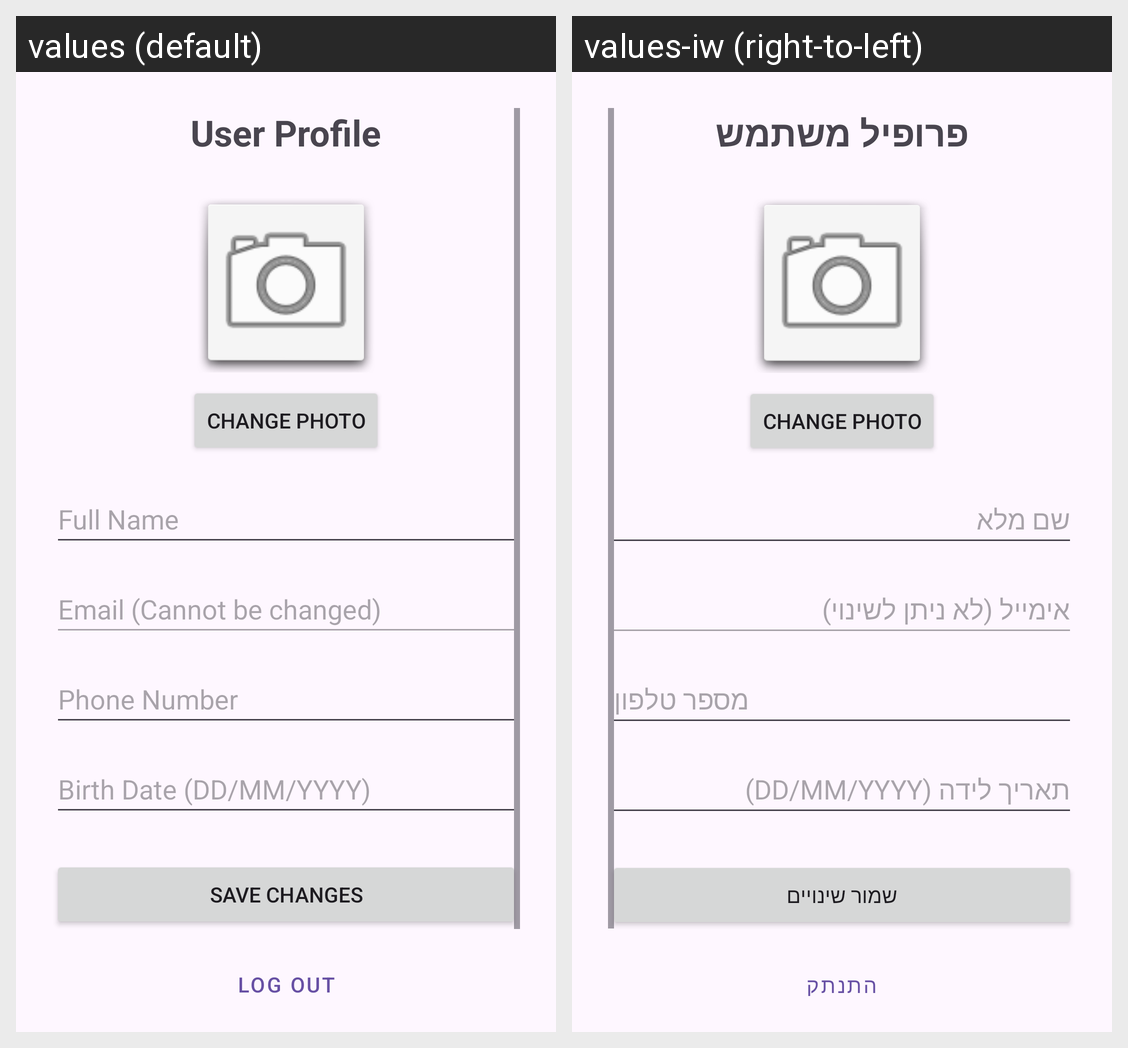

Strings drawn on this Android screen and how each of the app's shown locales translates them:
Android screen res/layout/activity_profile.xml rendered under 2 locales, left to right: values (default), values-iw (right-to-left). Device: Nexus 5 (rendered at 1080×1920; each locale shown at half size, 540×960, under a caption strip naming it); theme Theme.BookSpot.
Strings drawn on this screen, with the default value and each locale's value (text and hints the layout hard-codes, and strings that could not be matched under every locale, appear in the picture but are not listed):

user_profile
  values: User Profile
  values-iw: פרופיל משתמש

full_name_hint
  values: Full Name
  values-iw: שם מלא

email_read_only
  values: Email (Cannot be changed)
  values-iw: אימייל (לא ניתן לשינוי)

phone_hint
  values: Phone Number
  values-iw: מספר טלפון

birth_date_hint
  values: Birth Date (DD/MM/YYYY)
  values-iw: תאריך לידה (DD/MM/YYYY)

save_changes
  values: Save Changes
  values-iw: שמור שינויים

log_out
  values: Log Out
  values-iw: התנתק
